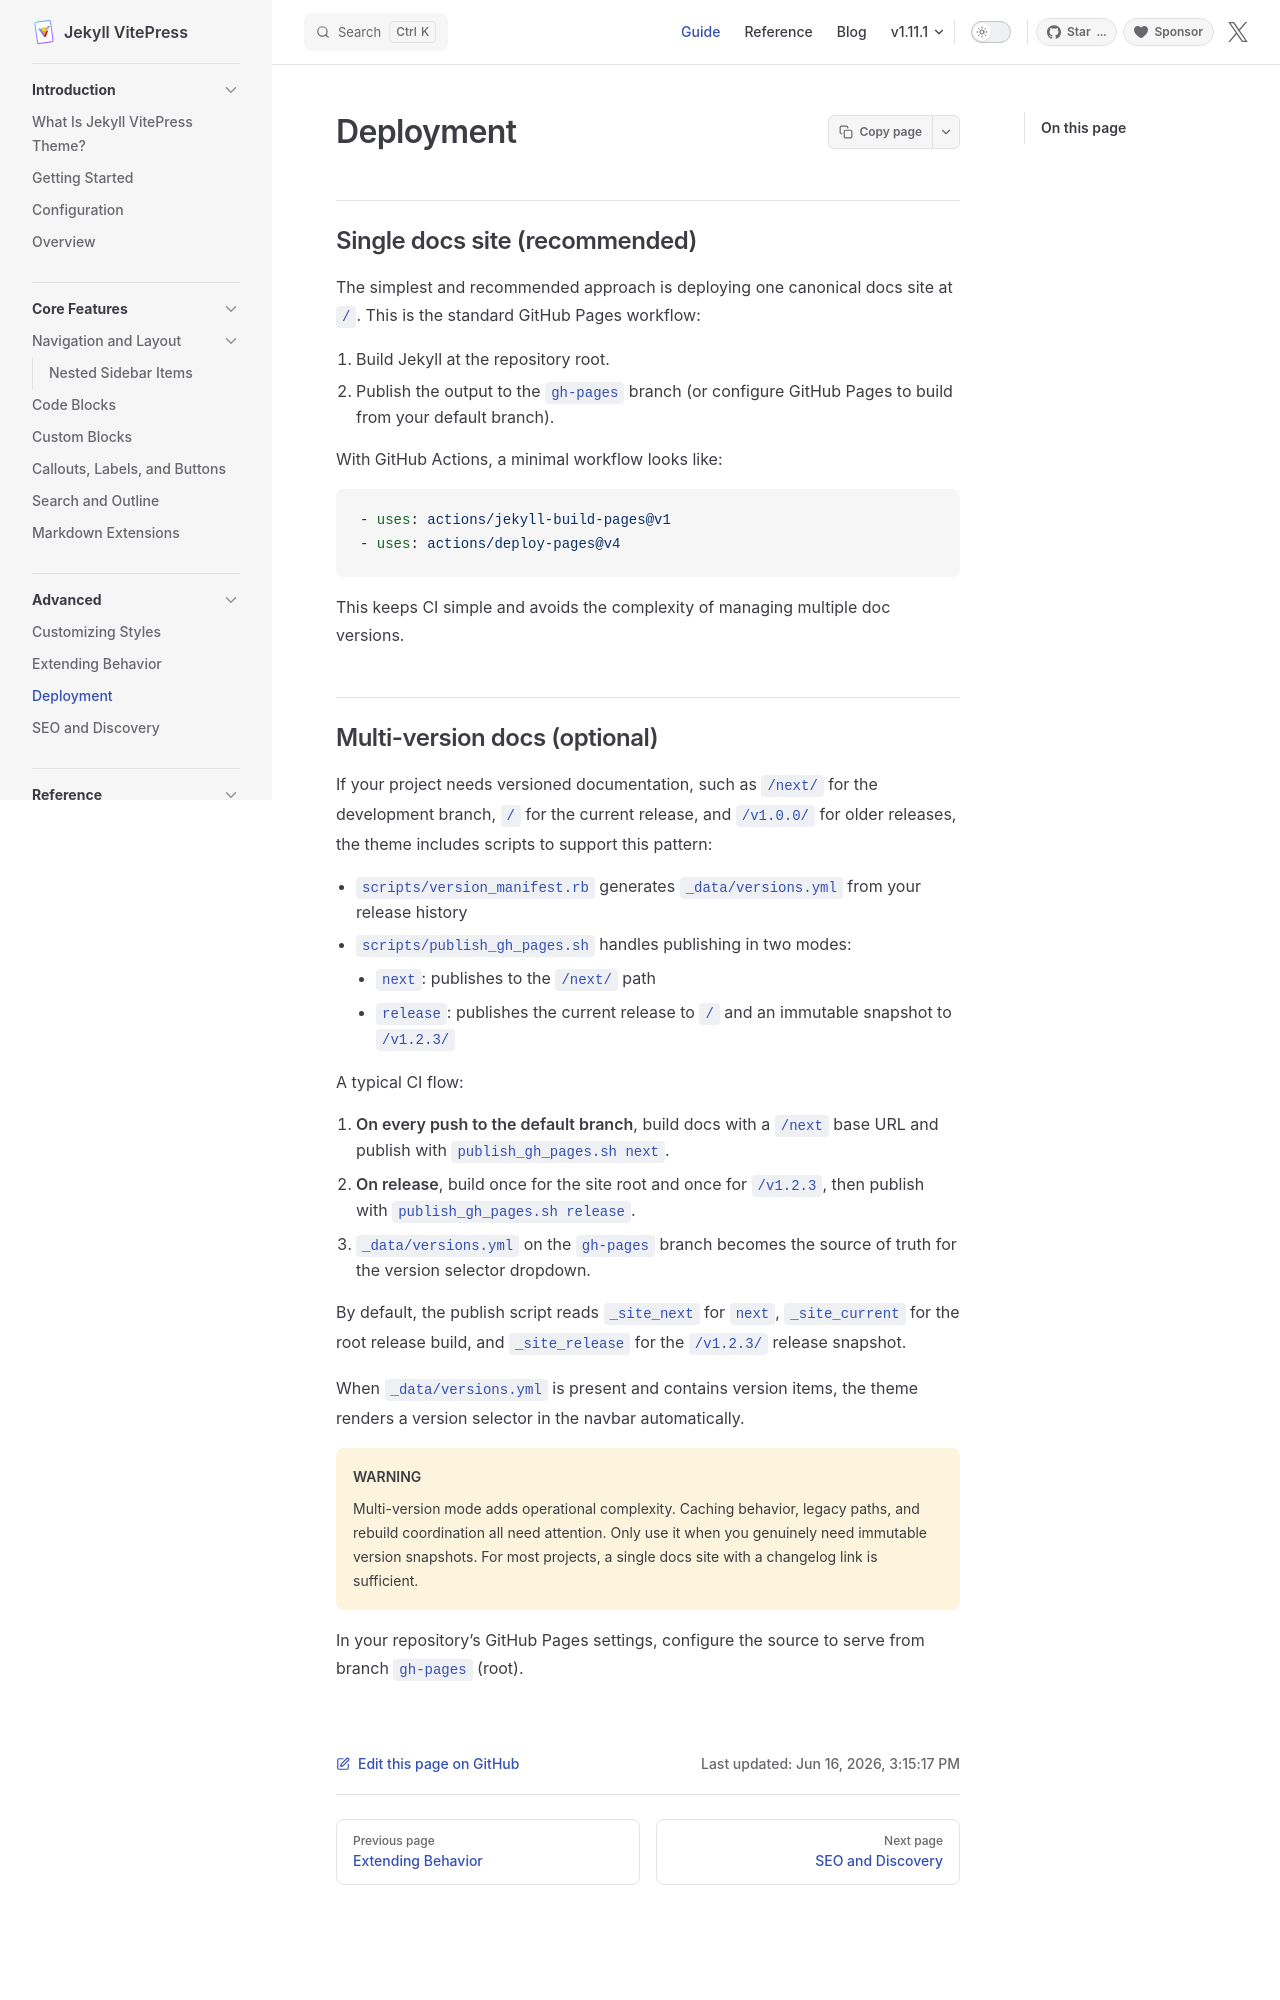

repository: crmne/jekyll-vitepress-theme · page: deployment/index.html · generator: jekyll

---
title: Deployment
nav_order: 3
description: Deploy a single docs site by default, with optional multi-version mode.
---

## Single docs site (recommended)

The simplest and recommended approach is deploying one canonical docs site at `/`. This is the standard GitHub Pages workflow:

1. Build Jekyll at the repository root.
2. Publish the output to the `gh-pages` branch (or configure GitHub Pages to build from your default branch).

With GitHub Actions, a minimal workflow looks like:

```yaml
- uses: actions/jekyll-build-pages@v1
- uses: actions/deploy-pages@v4
```

This keeps CI simple and avoids the complexity of managing multiple doc versions.
